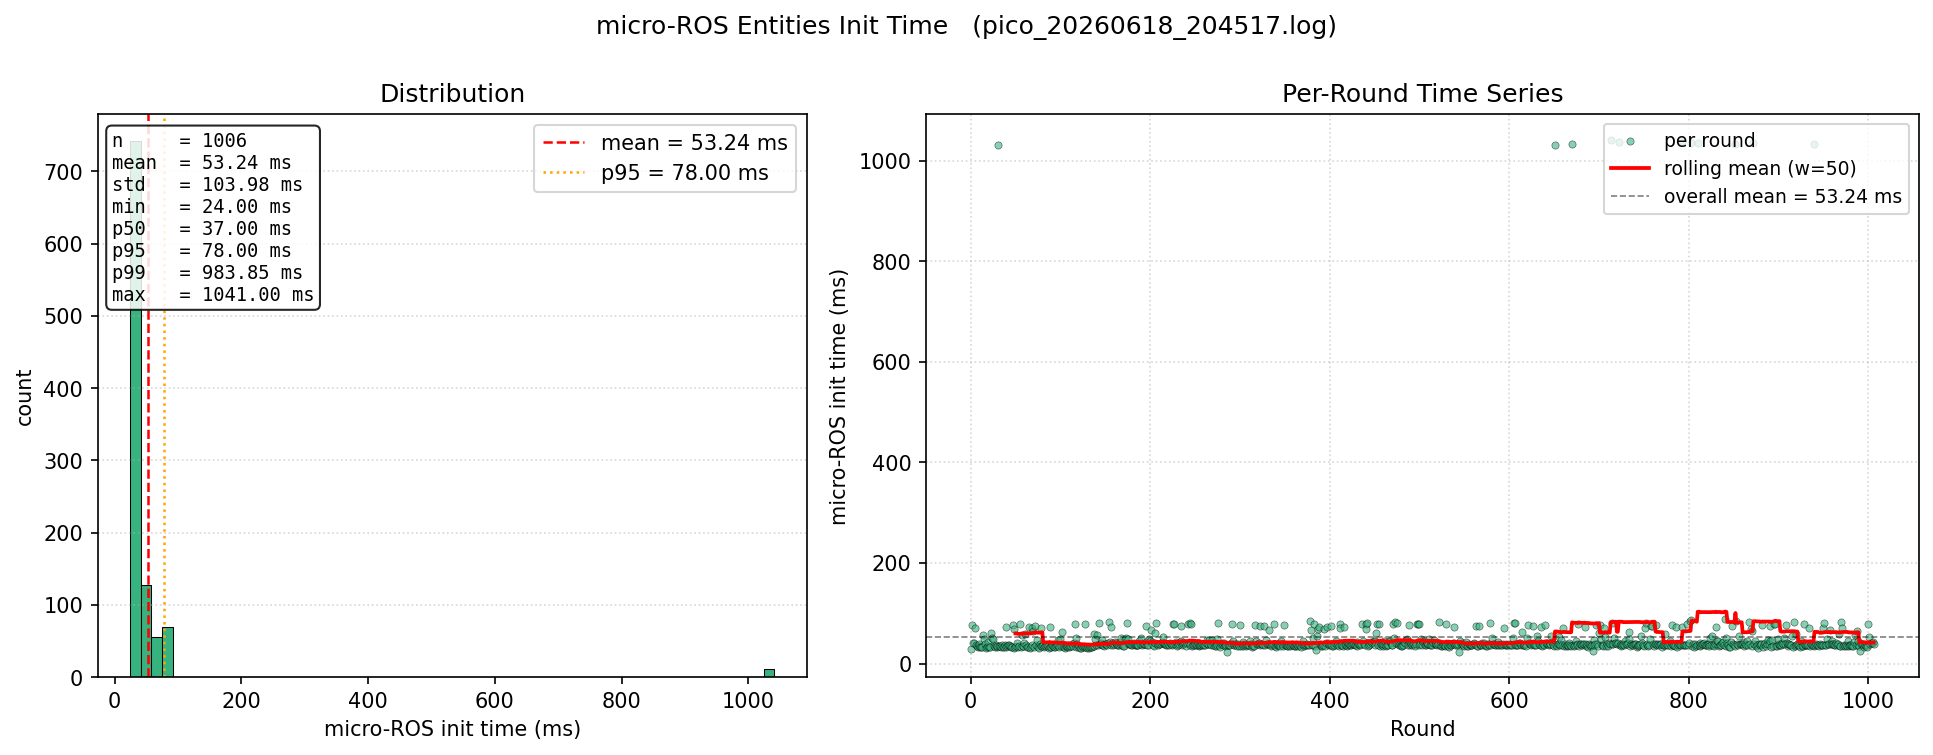

Data behind this chart, as committed beside it:
round, init_time_ms
1, 29.0
2, 77.0
3, 41.0
4, 41.0
5, 71.0
6, 37.0
7, 35.0
8, 33.0
9, 34.0
10, 39.0
11, 33.0
12, 33.0
13, 33.0
14, 56.0
15, 48.0
16, 38.0
17, 31.0
18, 33.0
19, 34.0
20, 42.0
21, 32.0
22, 33.0
23, 60.0
24, 50.0
25, 48.0
26, 34.0
27, 32.0
28, 36.0
29, 32.0
30, 35.0
31, 1031
32, 35.0
33, 34.0
34, 32.0
35, 36.0
36, 33.0
37, 33.0
38, 37.0
39, 72.0
40, 32.0
41, 35.0
42, 37.0
43, 37.0
44, 35.0
45, 32.0
46, 33.0
47, 77.0
48, 31.0
49, 69.0
50, 33.0
51, 34.0
52, 40.0
53, 32.0
54, 34.0
55, 78.0
56, 33.0
57, 56.0
58, 35.0
59, 34.0
60, 41.0
... 946 more rows
